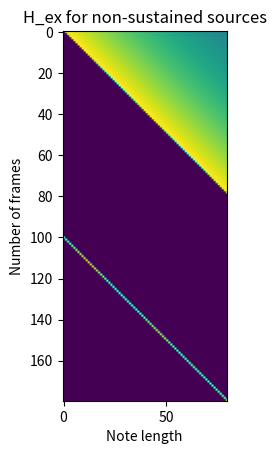

Write the Python code that produced this figure.
import numpy as np
import matplotlib.pyplot as plt

def H_attack_decay(M, N, decay=0.01):
    """ Requirement: M < N.
    Args:
        - M (int): note length.
        - N (int): number of frames.
        - decay (float): exponential decay time
    """
    H = np.zeros((M, N))

    for n in range(N):
        # Dirac pattern
        H[M-1-n, N-1-n] = 1

        # exponential decay
        H[: N-1-n, N-1-n] = np.flip(np.exp(- decay * np.arange(N-1-n)))

    return H

def G_HMM(K, M):
    """
    Args:
        - K (int):
    """
    return None

plt.imshow(H_attack_decay(180, 80))
plt.title("H_ex for non-sustained sources")
plt.xlabel("Note length")
plt.ylabel("Number of frames")
plt.plot()
